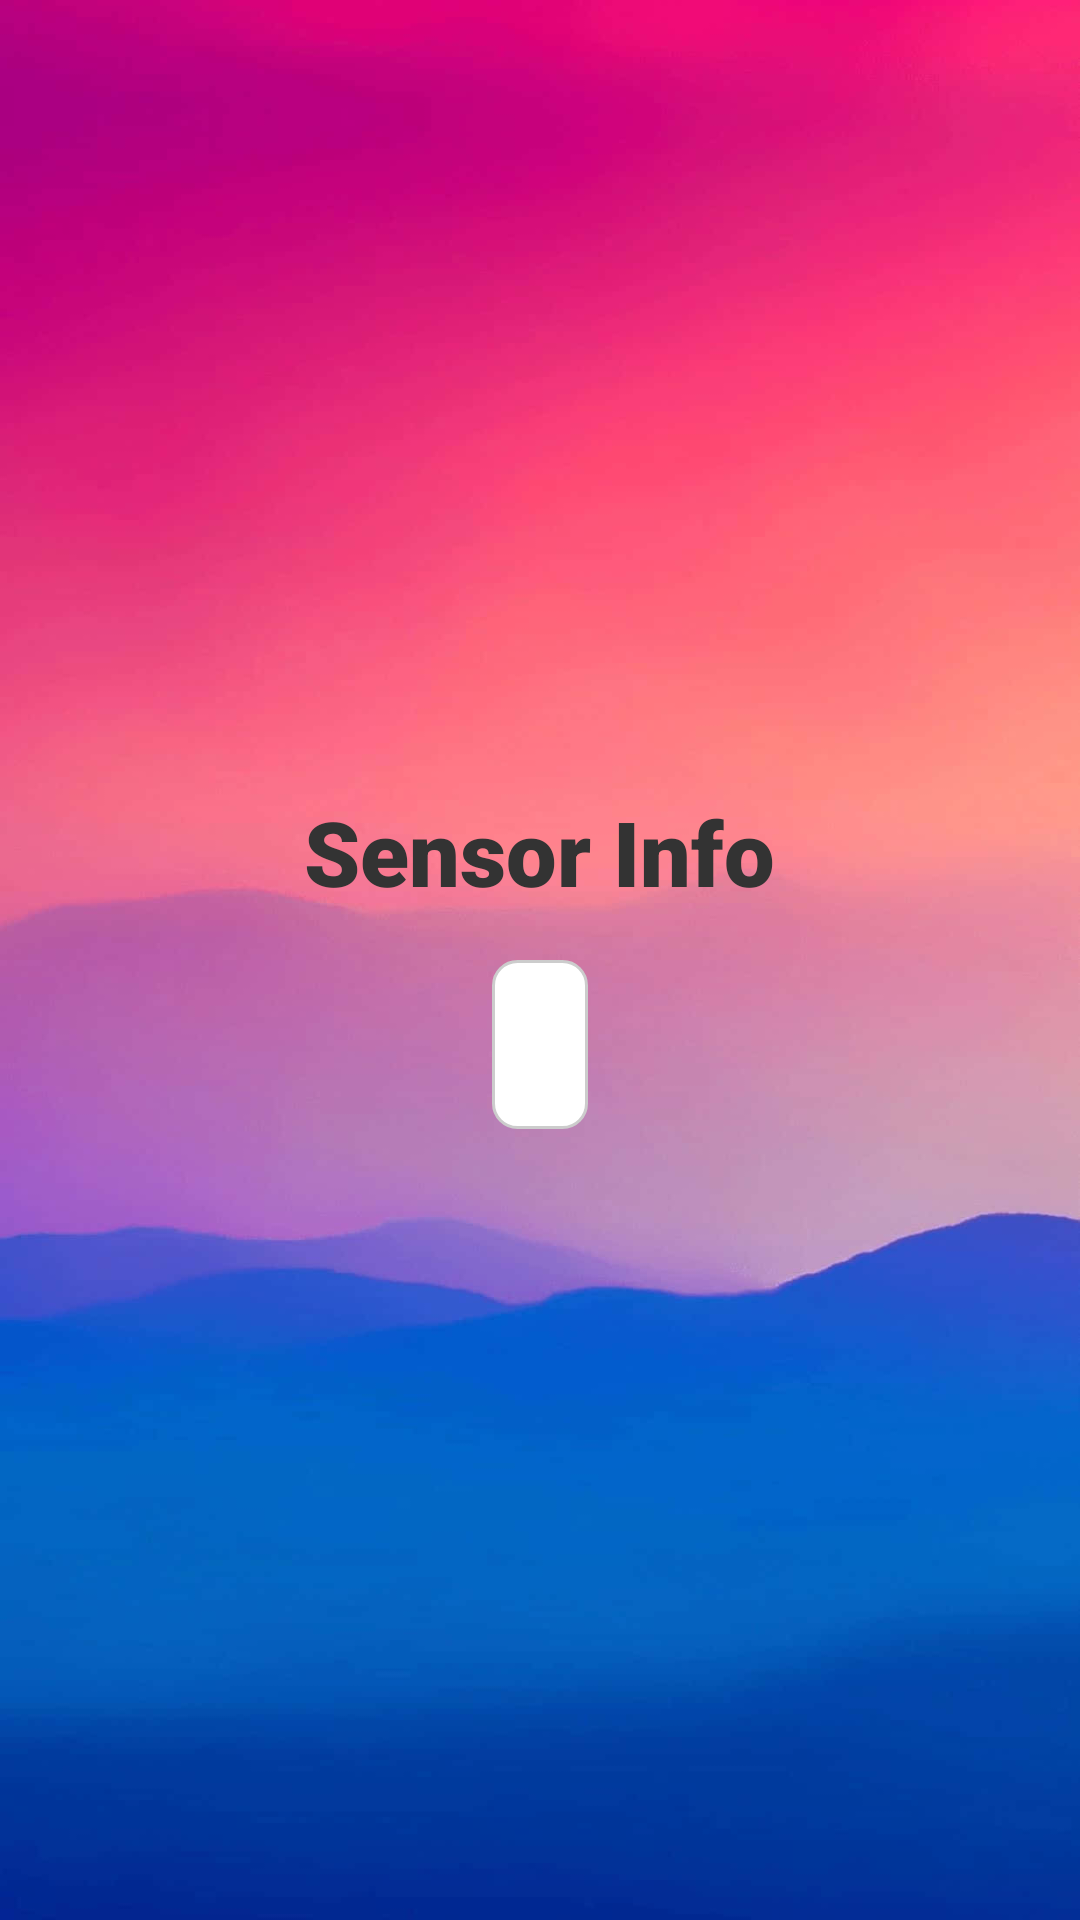

Produce the Android XML layout that renders to this screen, including the resource entries it uses.
<!-- AndroidManifest.xml: application theme Theme.Cs348 -->
<!-- res/layout/activity_get_python_info.xml -->
<?xml version="1.0" encoding="utf-8"?>
<LinearLayout
    xmlns:android="http://schemas.android.com/apk/res/android"
    android:layout_width="match_parent"
    android:layout_height="match_parent"
    android:orientation="vertical"
    android:gravity="center"
    android:padding="20dp"
    android:background="@drawable/app_background">

    <TextView
        android:id="@+id/titleTextView"
        android:layout_width="wrap_content"
        android:layout_height="wrap_content"
        android:fontFamily="sans-serif-black"
        android:text="Sensor Info"
        android:textSize="30sp"
        android:textColor="#333333"
        android:layout_gravity="center_horizontal"
        android:paddingBottom="16dp" />

    <TextView
        android:id="@+id/jsonTextView"
        android:layout_width="wrap_content"
        android:layout_height="wrap_content"
        android:fontFamily="sans-serif"
        android:textSize="18sp"
        android:lineSpacingExtra="4dp"
        android:padding="16dp"
        android:textColor="#333333"
        android:background="@drawable/rounded_border"/>

</LinearLayout>
<!-- resources referenced by this layout -->
<resources>
  <!-- drawable app_background: jpeg bitmap (drawable, 32600 bytes) -->
  <!-- drawable rounded_border (drawable) -->
  <?xml version="1.0" encoding="utf-8"?>
  <shape xmlns:android="http://schemas.android.com/apk/res/android">
      <solid android:color="#FFFFFF" />
      <corners android:radius="8dp" />
      <stroke
          android:width="1dp"
      android:color="#CCCCCC" />
  </shape>
  <style name="Theme.Cs348" parent="Theme.MaterialComponents.DayNight.DarkActionBar">
          
          <item name="colorPrimary">@color/purple_500</item>
          <item name="colorPrimaryVariant">@color/purple_700</item>
          <item name="colorOnPrimary">@color/white</item>
          
          <item name="colorSecondary">@color/teal_200</item>
          <item name="colorSecondaryVariant">@color/teal_700</item>
          <item name="colorOnSecondary">@color/black</item>
          
          <item name="android:statusBarColor">?attr/colorPrimaryVariant</item>
          
      </style>
  <!-- not gathered from this repository: default colours our renderer supplied (Android Studio template values) -->
  <color name="purple_500">#FF6200EE</color>
  <color name="purple_700">#FF3700B3</color>
  <color name="teal_200">#FF03DAC5</color>
  <color name="teal_700">#FF018786</color>
  <color name="black">#FF000000</color>
  <color name="white">#FFFFFFFF</color>
</resources>
